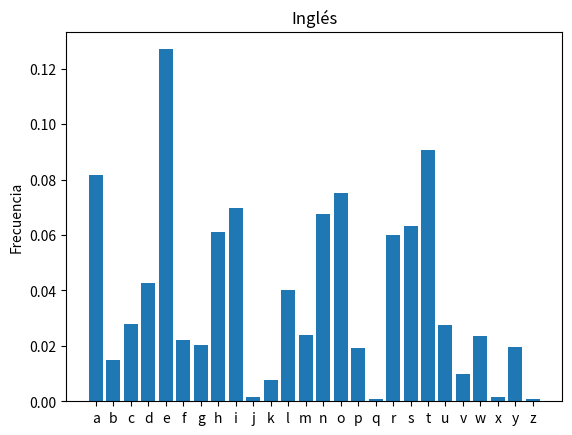

Source code (Python):
import matplotlib.pyplot as plt
ENGLISH_LETTERS_FRECUENCIES = {
    "a": 0.08167, "b": 0.01492, "c": 0.02782, "d": 0.04253, "e": 0.12702, "f": 0.02228,
    "g": 0.02015, "h": 0.06094, "i": 0.06966, "j": 0.00153, "k": 0.00772, "l": 0.04025,
    "m": 0.02406, "n": 0.06749, "o": 0.07507, "p": 0.01929, "q": 0.00095, "r": 0.05987,
    "s": 0.06327, "t": 0.09056, "u": 0.02758, "v": 0.00978, "w": 0.02360, "x": 0.00150,
    "y": 0.01974, "z": 0.00075
}

fig, ax = plt.subplots()
ax.bar(list(ENGLISH_LETTERS_FRECUENCIES.keys()),(ENGLISH_LETTERS_FRECUENCIES.values()), label=list(ENGLISH_LETTERS_FRECUENCIES.keys()))
ax.set_ylabel('Frecuencia')
ax.set_title('Inglés')
plt.show() 